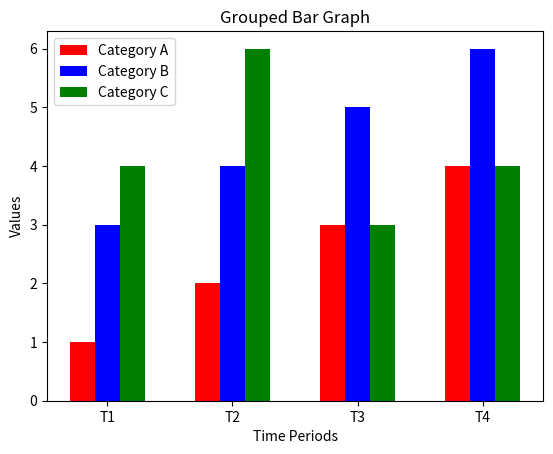

The matplotlib source for this figure:
import numpy as np
import matplotlib.pyplot as plt

t_periods = ["T1","T2","T3","T4"]
cat_A=[1,2,3,4]
cat_B=[3,4,5,6]
cat_C=[4,6,3,4]

x=np.arange(len(t_periods))
w=0.2
plt.bar(x-w,cat_A,label="Category A", color="red", width=w)
plt.bar(x,cat_B,label="Category B", color="blue", width=w)
plt.bar(x+w,cat_C,label="Category C", color="green", width=w)

plt.xlabel("Time Periods")
plt.ylabel("Values")
plt.xticks(x, t_periods)
plt.title("Grouped Bar Graph")
plt.legend()
plt.show()